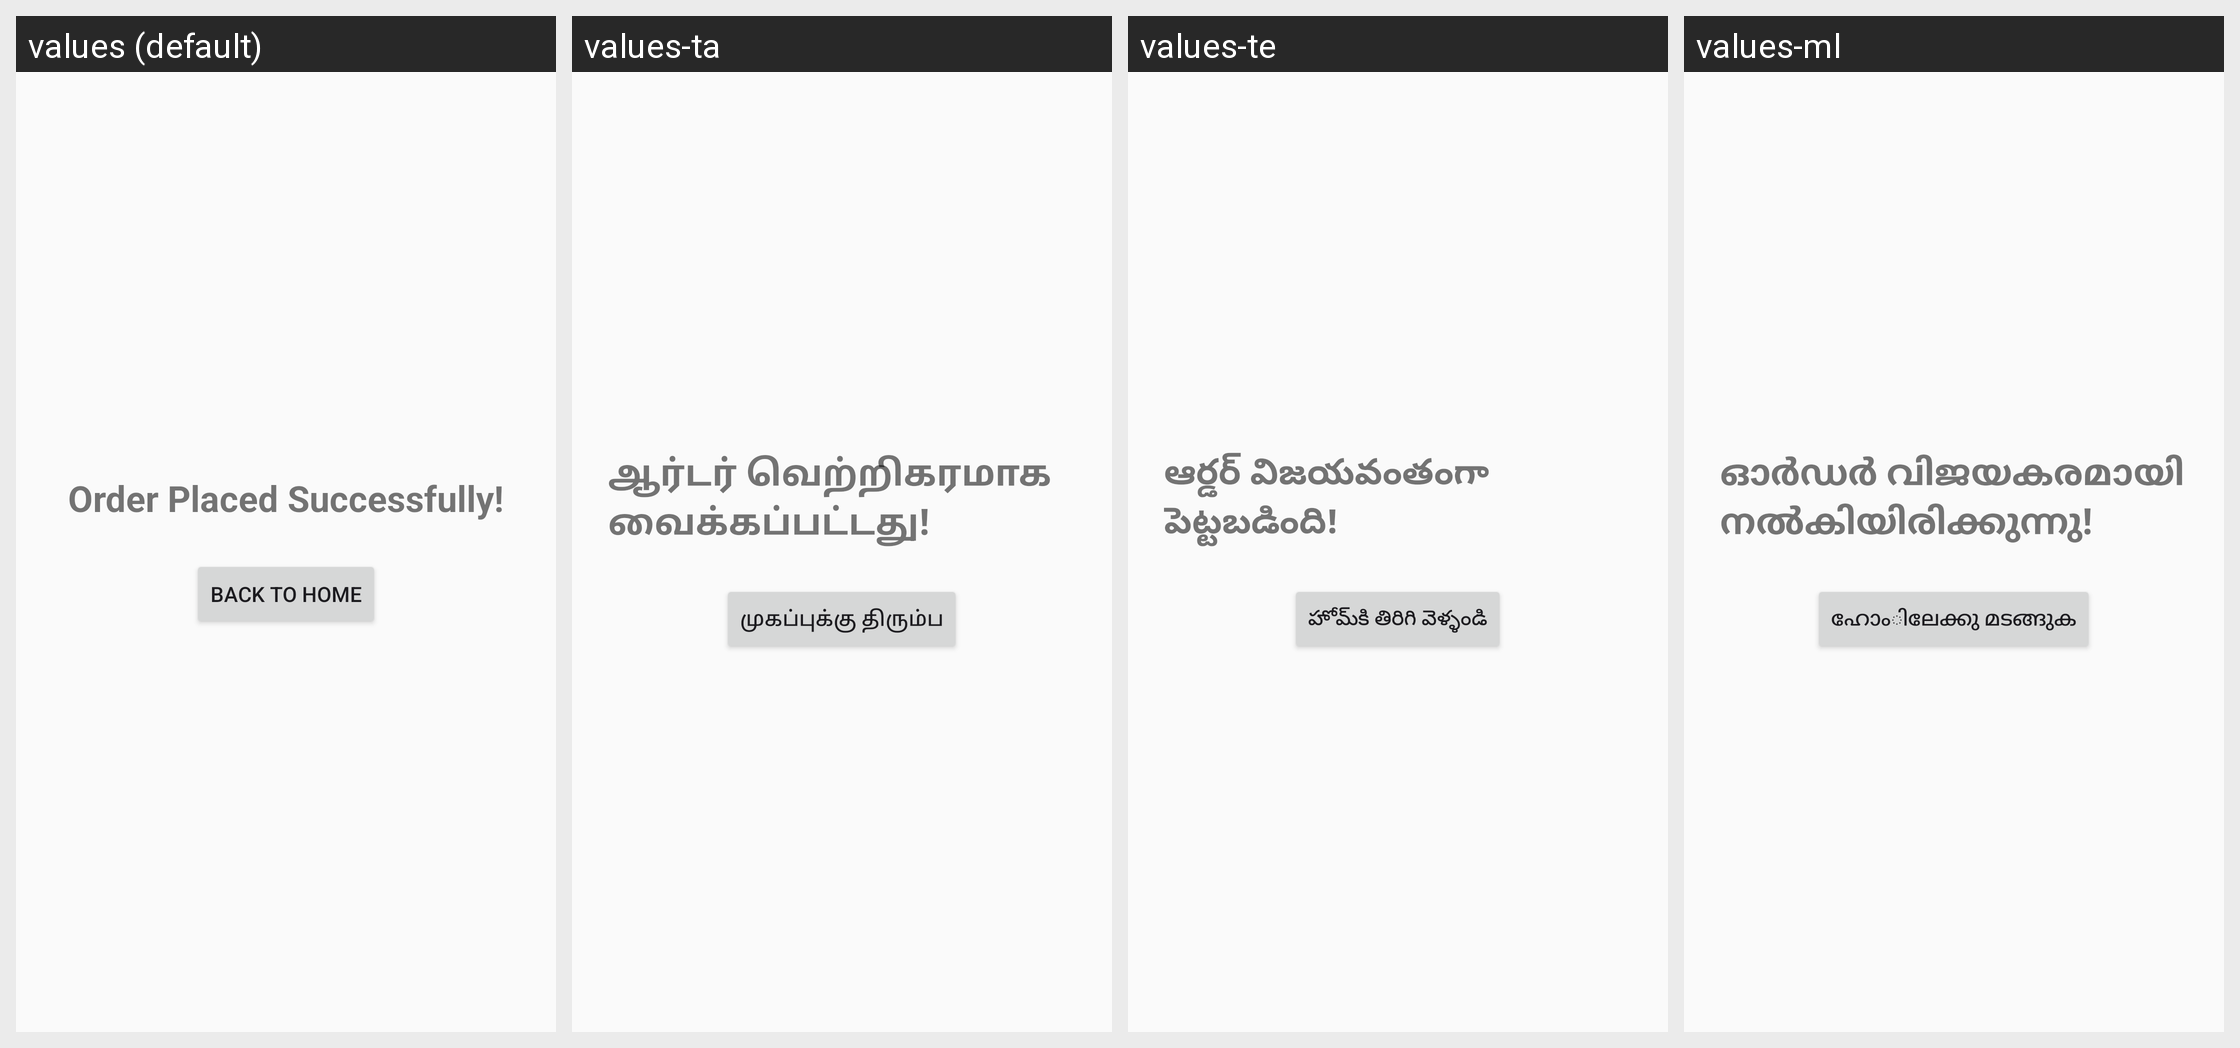

Here is an Android app screen in its default locale and in the app's own translations. Write out the translated-string differences for the strings that appear on this screen.
Android screen res/layout/activity_order_placed.xml rendered under 4 locales, left to right: values (default), values-ta, values-te, values-ml. Device: Nexus 5 (rendered at 1080×1920; each locale shown at half size, 540×960, under a caption strip naming it); theme Theme.GroceryShoppingApp.
Other locales in the repository, not shown: values-hi, values-kn.
Strings drawn on this screen, with the default value and each locale's value (text and hints the layout hard-codes, and strings that could not be matched under every locale, appear in the picture but are not listed):

ui_order_placed_successfully
  values: Order Placed Successfully!
  values-ta: ஆர்டர் வெற்றிகரமாக வைக்கப்பட்டது!
  values-te: ఆర్డర్ విజయవంతంగా పెట్టబడింది!
  values-ml: ഓർഡർ വിജയകരമായി നൽകിയിരിക്കുന്നു!

ui_back_to_home
  values: Back to Home
  values-ta: முகப்புக்கு திரும்ப
  values-te: హోమ్‌కి తిరిగి వెళ్ళండి
  values-ml: ഹോംിലേക്കു മടങ്ങുക
